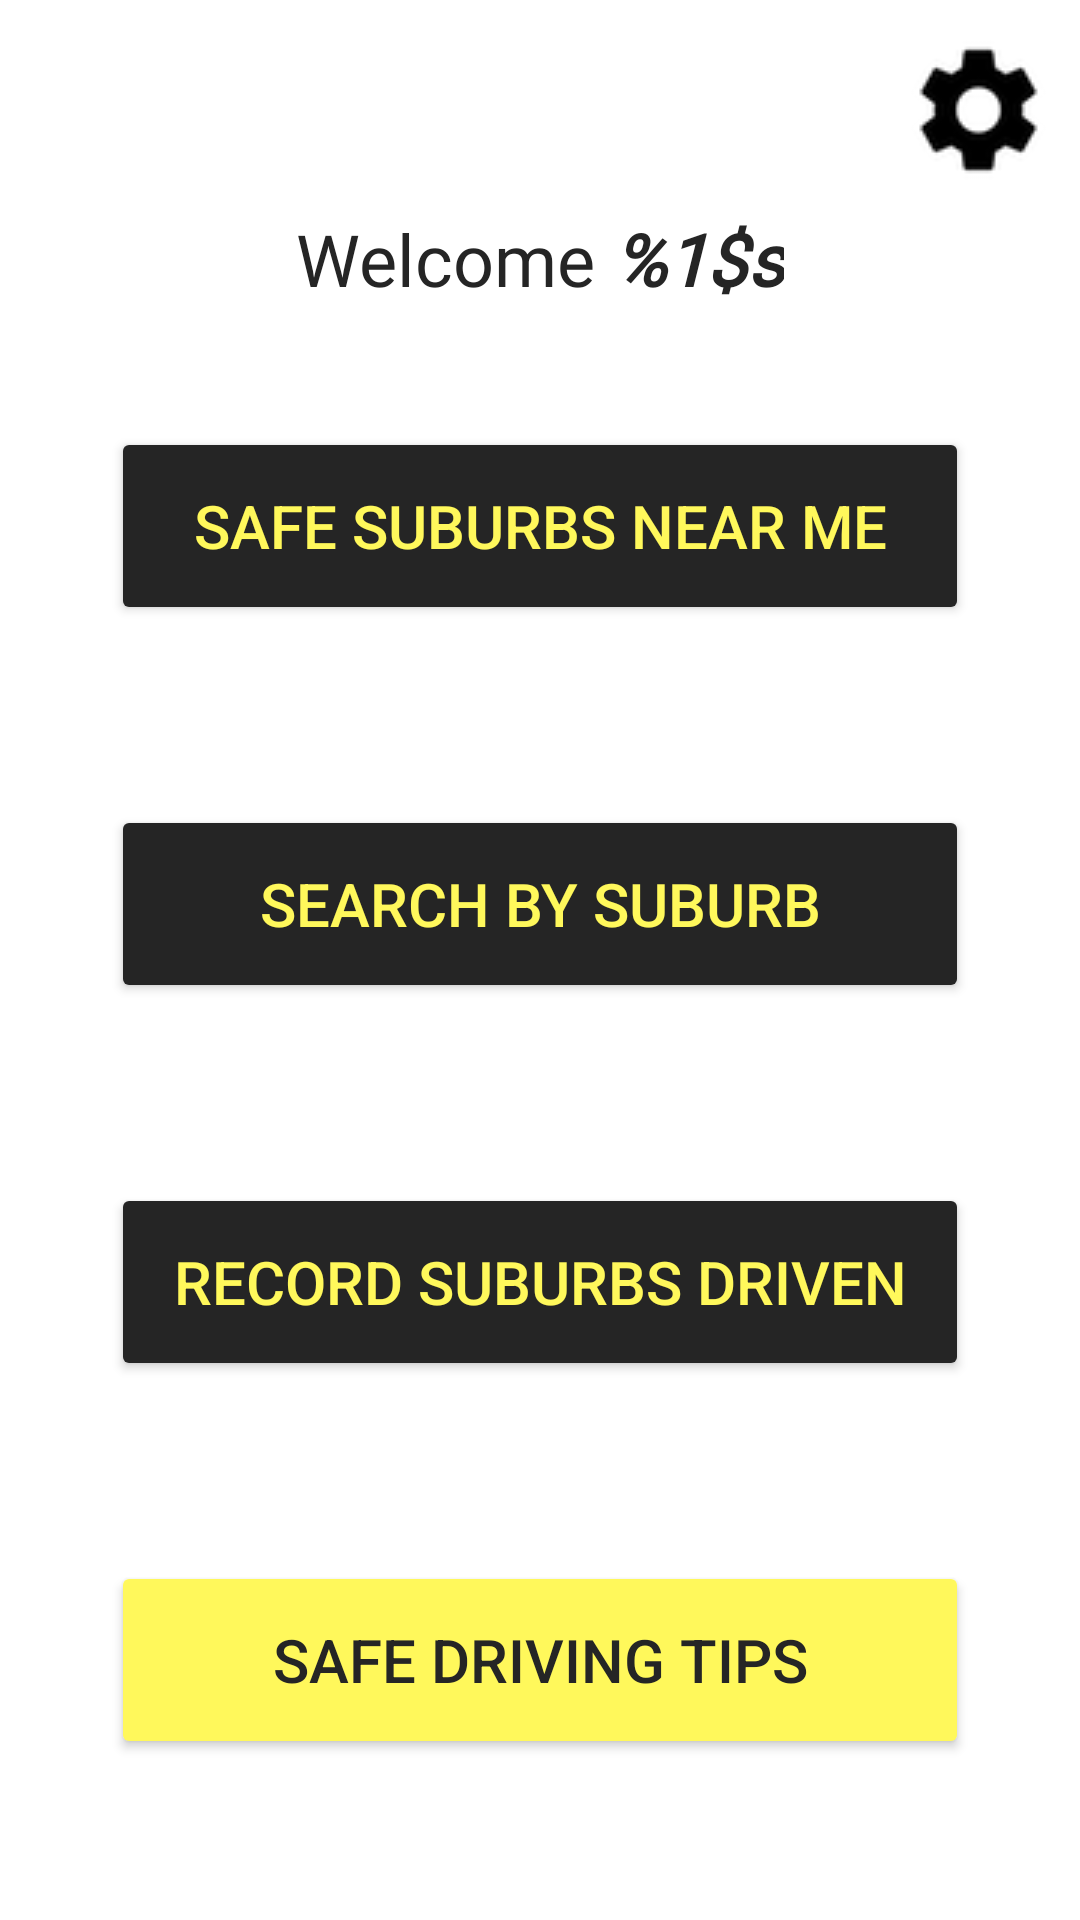

Here is an Android app screen rendered from its layout file. Give the layout XML and the strings, colors and styles it references.
<!-- AndroidManifest.xml: application theme Theme.Sublearn -->
<!-- res/layout/fragment_welcome.xml -->
<?xml version="1.0" encoding="utf-8"?>
<ScrollView
    xmlns:android="http://schemas.android.com/apk/res/android"
    xmlns:app="http://schemas.android.com/apk/res-auto"
    xmlns:tools="http://schemas.android.com/tools"
    android:layout_width="match_parent"
    android:layout_height="match_parent"
    tools:context=".WelcomeFragment"
    android:fillViewport="true">

    <androidx.constraintlayout.widget.ConstraintLayout
        android:layout_width="match_parent"
        android:layout_height="wrap_content">

        <ImageButton
            android:id="@+id/buttonHometoSettings"
            android:layout_width="wrap_content"
            android:layout_height="wrap_content"
            android:background="#00FFFFFF"
            android:src="@drawable/gear"
            app:layout_constraintTop_toTopOf="parent"
            app:layout_constraintLeft_toLeftOf="parent"
            app:layout_constraintRight_toRightOf="parent"
            app:layout_constraintBottom_toBottomOf="parent"
            app:layout_constraintHorizontal_bias=".97"
            app:layout_constraintVertical_bias=".02"
            tools:layout_editor_absoluteX="346dp"
            tools:layout_editor_absoluteY="16dp"
            android:contentDescription="@string/go_to_settings" />

        <TextView
            android:id="@+id/title_greeting"
            android:layout_width="wrap_content"
            android:layout_height="wrap_content"
            android:layout_marginTop="70dp"
            android:fontFamily="@font/archivo_black"
            android:text="@string/welcome"
            android:textColor="#252525"
            android:textSize="24sp"
            app:layout_constraintBottom_toTopOf="@id/buttonSafe"
            app:layout_constraintLeft_toLeftOf="parent"
            app:layout_constraintRight_toRightOf="parent"
            app:layout_constraintTop_toTopOf="parent" />

        <Button
            android:id="@+id/buttonSafe"
            android:layout_width="286dp"
            android:layout_height="66dp"
            android:layout_marginTop="40dp"
            android:text="@string/safe_suburbs_near_me"
            android:textColor="#FFF85B"
            android:textSize="20sp"
            app:backgroundTint="#252525"
            app:cornerRadius="25dp"
            app:layout_constraintBottom_toTopOf="@id/buttonSearch"
            app:layout_constraintLeft_toLeftOf="parent"
            app:layout_constraintRight_toRightOf="parent"
            app:layout_constraintTop_toBottomOf="@id/title_greeting" />

        <Button
            android:id="@+id/buttonSearch"
            android:layout_width="286dp"
            android:layout_height="66dp"
            android:layout_marginTop="60dp"
            android:text="@string/search_by_suburb"
            android:textColor="#FFF85B"
            android:textSize="20sp"
            app:backgroundTint="#252525"
            app:cornerRadius="25dp"
            app:layout_constraintBottom_toTopOf="@id/buttonRecord"
            app:layout_constraintLeft_toLeftOf="parent"
            app:layout_constraintRight_toRightOf="parent"
            app:layout_constraintTop_toBottomOf="@id/buttonSafe" />

        <Button
            android:id="@+id/buttonRecord"
            android:layout_width="286dp"
            android:layout_height="66dp"
            android:layout_marginTop="60dp"
            android:text="@string/record_suburbs_driven"
            android:textColor="#FFF85B"
            android:textSize="20sp"
            app:backgroundTint="#252525"
            app:cornerRadius="25dp"
            app:layout_constraintBottom_toTopOf="@id/buttonTips"
            app:layout_constraintLeft_toLeftOf="parent"
            app:layout_constraintRight_toRightOf="parent"
            app:layout_constraintTop_toBottomOf="@id/buttonSearch" />

        <Button
            android:id="@+id/buttonTips"
            android:layout_width="286dp"
            android:layout_height="66dp"
            android:layout_marginTop="60dp"
            android:text="@string/safe_driving_tips"
            android:textColor="#252525"
            android:textSize="20sp"
            app:backgroundTint="#FFF85B"
            app:cornerRadius="25dp"
            app:layout_constraintLeft_toLeftOf="parent"
            app:layout_constraintRight_toRightOf="parent"
            app:layout_constraintTop_toBottomOf="@id/buttonRecord" />

    </androidx.constraintlayout.widget.ConstraintLayout>
</ScrollView>
<!-- resources referenced by this layout -->
<resources>
  <!-- drawable gear: png bitmap (drawable-v24, 2394 bytes) -->
  <string name="go_to_settings">go to settings</string>
  <string name="record_suburbs_driven">Record Suburbs Driven</string>
  <string name="safe_driving_tips">Safe Driving Tips</string>
  <string name="safe_suburbs_near_me">Safe Suburbs Near Me</string>
  <string name="search_by_suburb">Search By Suburb</string>
  <string name="welcome">Welcome <b><i>%1$s</i></b></string>
  <style name="Theme.Sublearn" parent="Theme.MaterialComponents.DayNight.NoActionBar">
          
          <item name="colorPrimary">@color/purple_500</item>
          <item name="colorPrimaryVariant">@color/purple_700</item>
          <item name="colorOnPrimary">@color/white</item>
          
          <item name="colorSecondary">@color/teal_200</item>
          <item name="colorSecondaryVariant">@color/teal_700</item>
          <item name="colorOnSecondary">@color/black</item>
          
          <item name="android:statusBarColor" tools:targetApi="l">?attr/colorPrimaryVariant</item>
          
      </style>
  <!-- not gathered from this repository: default colours our renderer supplied (Android Studio template values) -->
  <color name="purple_500">#FF6200EE</color>
  <color name="purple_700">#FF3700B3</color>
  <color name="teal_200">#FF03DAC5</color>
  <color name="teal_700">#FF018786</color>
  <color name="black">#FF000000</color>
  <color name="white">#FFFFFFFF</color>
</resources>
